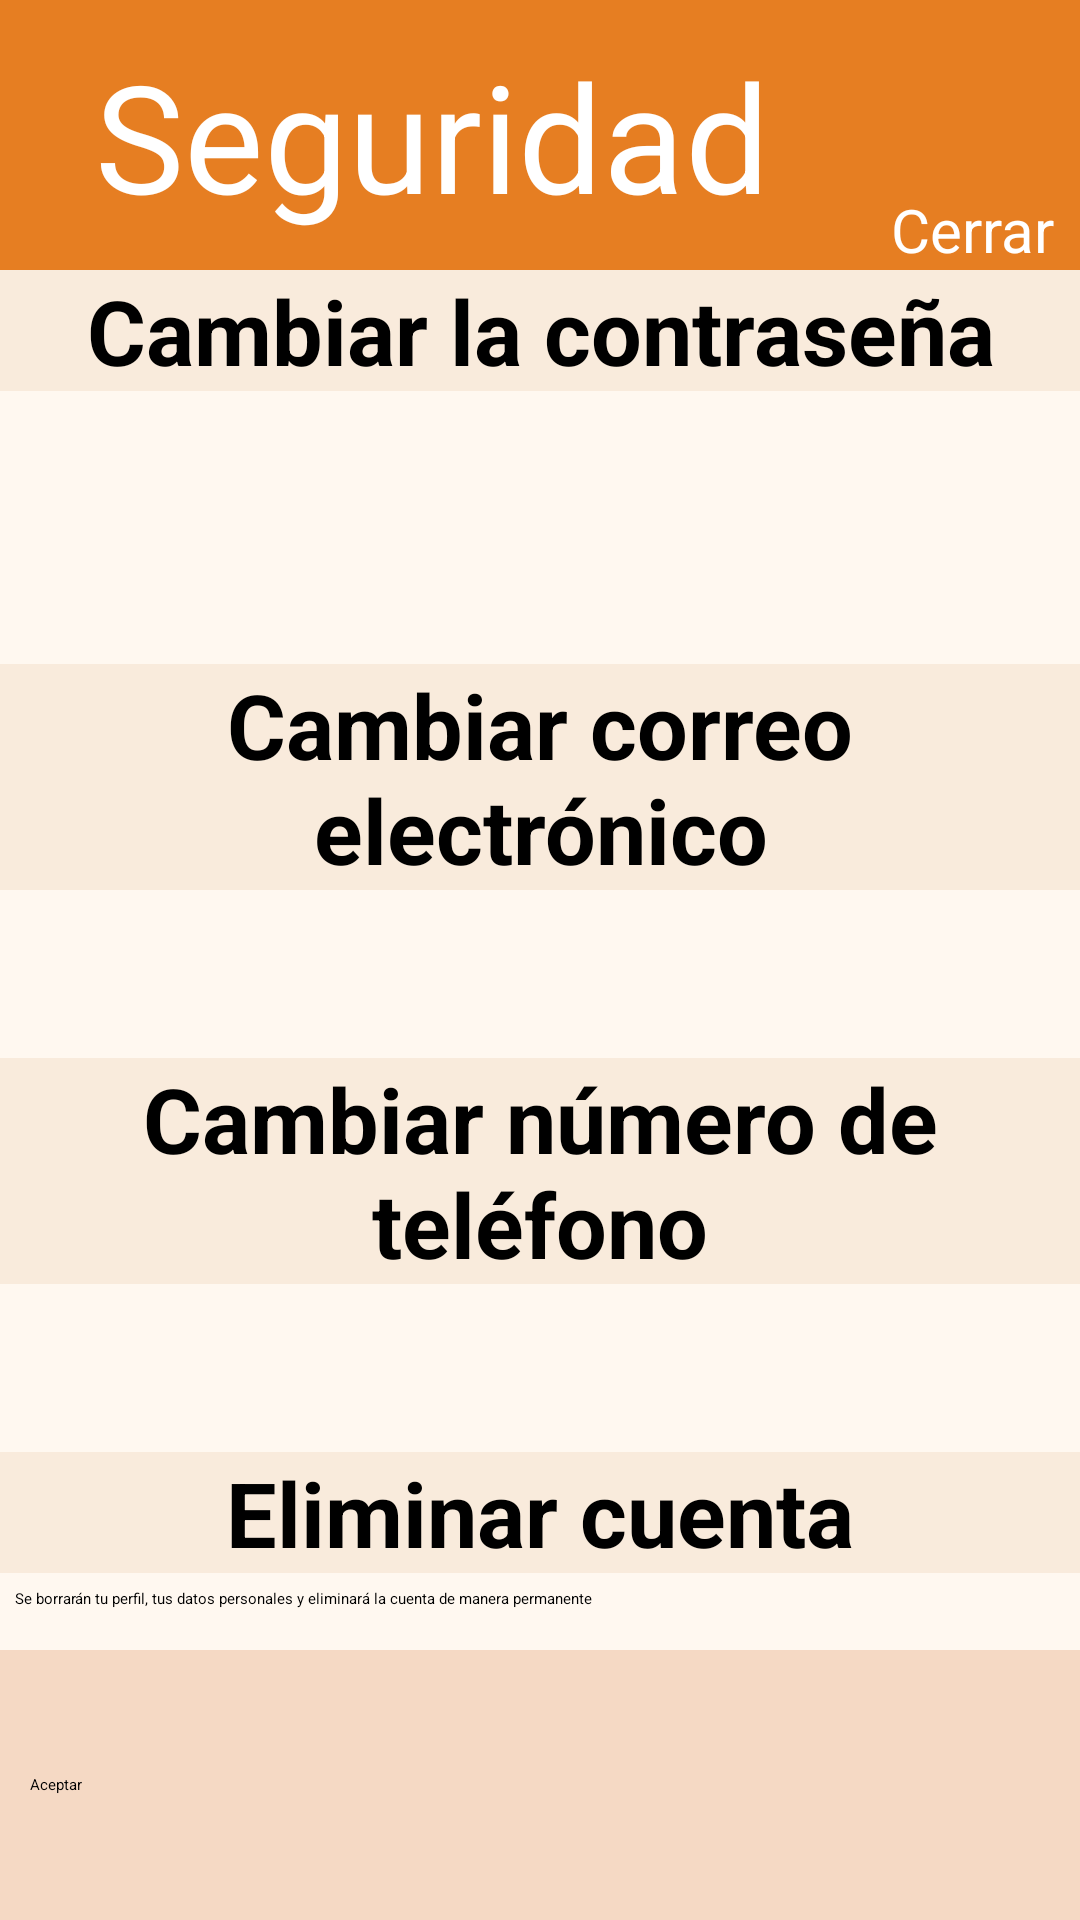

Here is an Android app screen rendered from its layout file. Give the layout XML and the strings, colors and styles it references.
<!-- AndroidManifest.xml: application theme Theme.Activitat_05 -->
<!-- res/layout/activity_option_security.xml -->
<?xml version="1.0" encoding="utf-8"?>
<androidx.constraintlayout.widget.ConstraintLayout xmlns:android="http://schemas.android.com/apk/res/android"
    xmlns:app="http://schemas.android.com/apk/res-auto"
    xmlns:tools="http://schemas.android.com/tools"
    android:id="@+id/main"
    android:layout_width="match_parent"
    android:layout_height="match_parent"
    tools:context=".OptionSecurityActivity">

    <LinearLayout
        android:id="@+id/aOSTitle"
        android:layout_width="match_parent"
        android:layout_height="90dp"
        app:layout_constraintTop_toTopOf="parent"
        app:layout_constraintBottom_toTopOf="@+id/aOSBody"
        android:orientation="horizontal"
        android:background="?attr/headerLink">

        <TextView
            android:layout_width="0dp"
            android:layout_height="match_parent"
            android:text="@string/opcionSeguridad"
            android:textSize="50sp"
            android:layout_weight="0.8"
            android:textColor="?attr/headerText"
            android:gravity="center"/>
        <LinearLayout
            android:id="@+id/aOSClose"
            android:layout_width="0dp"
            android:layout_height="match_parent"
            android:orientation="vertical"
            android:layout_weight="0.2">

            <ImageView
                android:layout_width="match_parent"
                android:layout_height="0dp"
                android:src="@drawable/close_24dp"
                android:layout_weight="0.7"/>
            <TextView
                android:layout_width="match_parent"
                android:layout_height="0dp"
                android:text="Cerrar"
                android:textSize="20sp"
                android:textColor="?attr/headerText"
                android:layout_weight="0.3"
                android:gravity="center"/>
        </LinearLayout>
    </LinearLayout>

    <LinearLayout
        android:id="@+id/aOSBody"
        android:layout_width="match_parent"
        android:layout_height="0dp"
        app:layout_constraintTop_toBottomOf="@+id/aOSTitle"
        app:layout_constraintBottom_toTopOf="@+id/aOSFooter"
        android:background="?attr/body"
        android:orientation="vertical">

        <LinearLayout
            android:layout_width="match_parent"
            android:layout_height="0dp"
            android:layout_weight="0.3"
            android:orientation="vertical">

            <TextView
                android:layout_width="match_parent"
                android:layout_height="wrap_content"
                android:text="Cambiar la contraseña"
                android:background="?attr/subHeader"
                android:textSize="30sp"
                android:textStyle="bold"
                android:gravity="center"/>
            <LinearLayout
                android:layout_width="match_parent"
                android:layout_height="match_parent"
                android:orientation="vertical"
                android:padding="5dp">

                <com.google.android.material.textfield.TextInputLayout
                    android:layout_width="match_parent"
                    android:layout_height="0dp"
                    android:hint="Nueva contraseña"
                    android:layout_weight="1">

                    <com.google.android.material.textfield.TextInputEditText
                        android:layout_width="match_parent"
                        android:layout_height="wrap_content"/>
                </com.google.android.material.textfield.TextInputLayout>
                <com.google.android.material.textfield.TextInputLayout
                    android:layout_width="match_parent"
                    android:layout_height="0dp"
                    android:hint="Confirma la nueva contraseña"
                    android:layout_weight="1">

                    <com.google.android.material.textfield.TextInputEditText
                        android:layout_width="match_parent"
                        android:layout_height="wrap_content"/>
                </com.google.android.material.textfield.TextInputLayout>
            </LinearLayout>
        </LinearLayout>
        <LinearLayout
            android:layout_width="match_parent"
            android:layout_height="0dp"
            android:layout_weight="0.3"
            android:orientation="vertical">

            <TextView
                android:layout_width="match_parent"
                android:layout_height="wrap_content"
                android:text="Cambiar correo electrónico"
                android:background="?attr/subHeader"
                android:textSize="30sp"
                android:textStyle="bold"
                android:gravity="center"/>
            <LinearLayout
                android:layout_width="match_parent"
                android:layout_height="match_parent"
                android:orientation="vertical"
                android:padding="5dp">

                <com.google.android.material.textfield.TextInputLayout
                    android:layout_width="match_parent"
                    android:layout_height="0dp"
                    android:gravity="center_vertical"
                    android:hint="Nuevo correo electrónico"
                    android:layout_weight="1">

                    <com.google.android.material.textfield.TextInputEditText
                        android:layout_width="match_parent"
                        android:layout_height="wrap_content"/>
                </com.google.android.material.textfield.TextInputLayout>
                <com.google.android.material.textfield.TextInputLayout
                    android:layout_width="match_parent"
                    android:layout_height="0dp"
                    android:gravity="center_vertical"
                    android:hint="Confirma el correo electrónico"
                    android:layout_weight="1">

                    <com.google.android.material.textfield.TextInputEditText
                        android:layout_width="match_parent"
                        android:layout_height="wrap_content"/>
                </com.google.android.material.textfield.TextInputLayout>
            </LinearLayout>
        </LinearLayout>
        <LinearLayout
            android:layout_width="match_parent"
            android:layout_height="0dp"
            android:layout_weight="0.3"
            android:orientation="vertical">

            <TextView
                android:layout_width="match_parent"
                android:layout_height="wrap_content"
                android:text="Cambiar número de teléfono"
                android:background="?attr/subHeader"
                android:textSize="30sp"
                android:textStyle="bold"
                android:gravity="center"/>
            <LinearLayout
                android:layout_width="match_parent"
                android:layout_height="match_parent"
                android:orientation="vertical"
                android:padding="5dp">

                <com.google.android.material.textfield.TextInputLayout
                    android:layout_width="match_parent"
                    android:layout_height="0dp"
                    android:hint="Nuevo número de teléfono"
                    android:layout_weight="1">

                    <com.google.android.material.textfield.TextInputEditText
                        android:layout_width="match_parent"
                        android:layout_height="wrap_content"/>
                </com.google.android.material.textfield.TextInputLayout>
                <com.google.android.material.textfield.TextInputLayout
                    android:layout_width="match_parent"
                    android:layout_height="0dp"
                    android:hint="Confirma el número de teléfono"
                    android:layout_weight="1">

                    <com.google.android.material.textfield.TextInputEditText
                        android:layout_width="match_parent"
                        android:layout_height="wrap_content"/>
                </com.google.android.material.textfield.TextInputLayout>
            </LinearLayout>
        </LinearLayout>
        <LinearLayout
            android:layout_width="match_parent"
            android:layout_height="0dp"
            android:layout_weight="0.15"
            android:orientation="vertical">

            <TextView
                android:layout_width="match_parent"
                android:layout_height="wrap_content"
                android:text="Eliminar cuenta"
                android:background="?attr/subHeader"
                android:textSize="30sp"
                android:textStyle="bold"
                android:gravity="center"/>
            <LinearLayout
                android:layout_width="match_parent"
                android:layout_height="match_parent"
                android:orientation="horizontal"
                android:padding="5dp">

                <TextView
                    android:layout_width="0dp"
                    android:layout_height="match_parent"
                    android:layout_weight="0.8"
                    android:text="Se borrarán tu perfil, tus datos personales y eliminará la cuenta de manera permanente"/>
                <com.google.android.material.materialswitch.MaterialSwitch
                    android:layout_width="0dp"
                    android:layout_height="match_parent"
                    android:checked="true"
                    android:layout_weight="0.2"/>
            </LinearLayout>
        </LinearLayout>
    </LinearLayout>

    <LinearLayout
        android:id="@+id/aOSFooter"
        android:layout_width="match_parent"
        android:layout_height="90dp"
        app:layout_constraintTop_toBottomOf="@+id/aOSBody"
        app:layout_constraintBottom_toBottomOf="parent"
        android:background="?attr/footer"
        android:gravity="center"
        android:padding="10dp">

        <Button
            android:id="@+id/aOSAccept"
            android:layout_width="match_parent"
            android:layout_height="wrap_content"
            android:text="Aceptar"/>
    </LinearLayout>
</androidx.constraintlayout.widget.ConstraintLayout>
<!-- resources referenced by this layout -->
<resources>
  <string name="opcionSeguridad">Seguridad</string>
  <style name="Theme.Activitat_05" parent="Base.Theme.Activitat_05" />
  <style name="Base.Theme.Activitat_05" parent="Theme.Material3Expressive.DayNight.NoActionBar">
          
          <item name="headerLink">@color/headerLink</item>
          <item name="subHeader">@color/subtitle</item>
          <item name="subHeaderText">@color/subtitleText</item>
          <item name="colorPrimary">@color/headerLink</item>
  
          <item name="body">@color/body</item>
  
          <item name="footer">@color/footer</item>
  
          <item name="textGeneral">@color/textGeneral</item>
  
          <item name="headerText">@color/headerText</item>
          <item name="colorOnPrimary">@color/headerText</item>
          <item name="black">@color/black</item>
          <item name="editTextFieldColor">@color/editTextFieldColor</item>
      </style>
  <color name="headerLink">#E67E22</color>
  <color name="subtitle">#F9EBDC</color>
  <color name="subtitleText">#5D4037</color>
  <color name="body">#FFF8F0</color>
  <color name="footer">#F5D9C4</color>
  <color name="textGeneral">#5D4037</color>
  <color name="headerText">#FFFFFF</color>
  <color name="black">#000000</color>
</resources>
